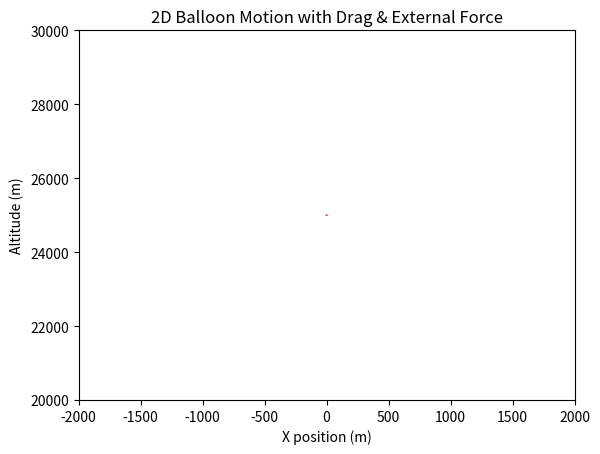

Generate this figure with matplotlib:
import numpy as np
import matplotlib.pyplot as plt
import matplotlib.animation as animation

# -------------------------------
# GLOBAL CONSTANTS
# -------------------------------
G = 9.81                 # gravitational acceleration (m/s^2)
R = 8.314462618          # universal gas constant (J/(mol*K))
T_BALLOON = 273.15 + 20  # internal gas temperature (K) (~20°C)
T_AIR = 273.15 + 15      # ambient air temperature (K)
M_AIR = 0.0289647        # molar mass of air (kg/mol)
P0 = 101325              # sea-level standard atmospheric pressure (Pa)
SCALE_HEIGHT = 8500      # scale height (m)

DT = 1.0                 # Time step (s)
T_MAX = 60.0             # Simulation duration (s) - shortened for demonstration

# Volume fluctuation parameters
FLUCTUATION_FRACTION = 0.5   # ±5% of the stationary volume
FLUCTUATION_PERIOD = 60.0     # seconds for one full sine-wave cycle

# Drag parameters
CD = 0.5        # Drag coefficient (dimensionless)
AREA = 1.0      # Cross-sectional area of the balloon (m^2), purely for demonstration

# External force parameters (e.g., a "wind gust" or horizontal oscillation)
EXT_FORCE_AMPLITUDE = 100.0   # Newtons
EXT_FORCE_PERIOD = 30.0       # seconds for a full sine-wave cycle


class Atmosphere:
    """
    Simple model of the atmosphere to retrieve pressure and density
    as functions of altitude.
    """
    def __init__(self, p0=P0, scale_height=SCALE_HEIGHT, 
                 temperature=T_AIR, molar_mass=M_AIR):
        self.p0 = p0
        self.scale_height = scale_height
        self.temperature = temperature
        self.molar_mass = molar_mass
        
    def pressure(self, altitude):
        """
        Returns external pressure (Pa) at a given altitude
        using the exponential model: P(h) = P0 * exp(-h/H).
        """
        return self.p0 * np.exp(-altitude / self.scale_height)
    
    def density(self, altitude):
        """
        Returns air density (kg/m^3) at a given altitude
        via the ideal gas law: rho = P * M_air / (R * T).
        """
        p = self.pressure(altitude)
        rho = p * self.molar_mass / (R * self.temperature)
        return rho


class Balloon:
    """
    A weather balloon that would be nearly stationary at the initial altitude
    if its volume were constant, but which now oscillates around that
    'stationary' volume. We also add:
      - Drag force that opposes motion.
      - External (time-varying) horizontal force.
      - 2D motion (x, y).
    """
    def __init__(self, 
                 mass_balloon=2.0,
                 x=0.0,               # start x-position
                 y=25000.0,          # start y-position (altitude)
                 vx=0.0,             # start x-velocity
                 vy=0.0,             # start y-velocity
                 atmosphere=Atmosphere()):
        
        self.mass_balloon = mass_balloon
        self.x = x
        self.y = y
        self.vx = vx
        self.vy = vy
        self.atmosphere = atmosphere
        
        # Compute the "stationary volume" that balances weight at the initial altitude:
        rho_air = self.atmosphere.density(self.y)
        self.stationary_volume = self.mass_balloon / rho_air

    def dynamic_volume(self, t):
        """
        Slightly oscillate around the stationary volume:
          V(t) = V_stationary + amplitude * sin(...)
        with amplitude = (FLUCTUATION_FRACTION * V_stationary).
        """
        amplitude = FLUCTUATION_FRACTION * self.stationary_volume
        phase = 2.0 * np.pi * (t / FLUCTUATION_PERIOD)
        
        return self.stationary_volume + amplitude * np.sin(phase)
    
    def buoyant_force(self, t):
        """
        Buoyant force (in Newtons) is upward along +y.
        magnitude = rho_air * g * volume.
        We'll return a 2D vector = (0, +F_buoy).
        """
        rho_air = self.atmosphere.density(self.y)
        vol = self.dynamic_volume(t)
        F_mag = rho_air * G * vol
        return (0.0, F_mag)
    
    def weight(self):
        """
        Weight is downward along -y.
        We'll return a 2D vector = (0, -mg).
        """
        return (0.0, -self.mass_balloon * G)
    
    def external_force(self, t):
        """
        Time-varying external force, e.g., a sinusoidal horizontal "gust."
        We'll apply it in the +x direction with a sinusoidal pattern.

        Fx(t) = EXT_FORCE_AMPLITUDE * sin(2π * t/EXT_FORCE_PERIOD)
        Fy(t) = 0
        """
        phase = 2.0 * np.pi * (t / EXT_FORCE_PERIOD)
        Fx = EXT_FORCE_AMPLITUDE * np.sin(phase)
        Fy = 0.0
        return (Fx, Fy)
    
    def drag_force(self):
        """
        Drag force in 2D:
          F_drag = -1/2 * Cd * A * rho * v^2 * (v̂)
        where (v̂) is the velocity unit vector.
        
        We use the local air density at balloon's altitude.
        """
        # If speed is zero, drag is zero
        speed = np.sqrt(self.vx**2 + self.vy**2)
        if speed < 1e-8:
            return (0.0, 0.0)
        
        # Local air density
        rho_air = self.atmosphere.density(self.y)

        # Magnitude of the drag
        F_drag_mag = 0.5 * CD * AREA * rho_air * (speed**2)
        
        # Direction opposite velocity
        drag_x = -F_drag_mag * (self.vx / speed)
        drag_y = -F_drag_mag * (self.vy / speed)
        return (drag_x, drag_y)
    
    def net_force(self, t):
        """
        Sum of all forces in 2D:
          buoyant (up), weight (down), drag (opposite velocity), external (time-varying).
        Returns a tuple (Fx, Fy).
        """
        Fx_buoy, Fy_buoy = self.buoyant_force(t)
        Fx_wt, Fy_wt = self.weight()
        Fx_drag, Fy_drag = self.drag_force()
        Fx_ext, Fy_ext = self.external_force(t)
        
        Fx_net = Fx_buoy + Fx_wt + Fx_drag + Fx_ext
        Fy_net = Fy_buoy + Fy_wt + Fy_drag + Fy_ext
        return (Fx_net, Fy_net)
    
    def update(self, t, dt):
        """
        Update balloon's velocity and position using a simple Euler step in 2D.
        We'll also print the forces each time step.
        """
        # Get each force individually, just for printing
        (Fx_buoy, Fy_buoy) = self.buoyant_force(t)
        (Fx_wt, Fy_wt) = self.weight()
        (Fx_drag, Fy_drag) = self.drag_force()
        (Fx_ext, Fy_ext) = self.external_force(t)
        
        # Summation for net
        Fx_net = Fx_buoy + Fx_wt + Fx_drag + Fx_ext
        Fy_net = Fy_buoy + Fy_wt + Fy_drag + Fy_ext
        
        # Print all force values
        print(f"t={t:4.1f}s | "
              f"Buoy=({Fx_buoy:.2f},{Fy_buoy:.2f}) N, "
              f"Weight=({Fx_wt:.2f},{Fy_wt:.2f}) N, "
              f"Drag=({Fx_drag:.2f},{Fy_drag:.2f}) N, "
              f"External=({Fx_ext:.2f},{Fy_ext:.2f}) N, "
              f"Net=({Fx_net:.2f},{Fy_net:.2f}) N")
        
        # Acceleration
        ax = Fx_net / self.mass_balloon
        ay = Fy_net / self.mass_balloon
        
        # Update velocities
        self.vx += ax * dt
        self.vy += ay * dt
        
        # Update positions
        self.x += self.vx * dt
        self.y += self.vy * dt
        
        # Prevent negative altitude:
        if self.y < 0:
            self.y = 0
            self.vy = 0


# ----------------------------
# RUN THE SIMULATION
# ----------------------------
balloon = Balloon(
    mass_balloon=2.0,
    x=0.0,
    y=25000.0,
    vx=0.0,
    vy=0.0
)

times = []
xs = []
ys = []
volumes = []

time = 0.0
while time <= T_MAX:
    times.append(time)
    xs.append(balloon.x)
    ys.append(balloon.y)
    volumes.append(balloon.dynamic_volume(time))
    
    balloon.update(time, DT)
    time += DT

# ----------------------------
# ANIMATION
# ----------------------------
fig, ax = plt.subplots()
ax.set_title("2D Balloon Motion with Drag & External Force")
ax.set_xlabel("X position (m)")
ax.set_ylabel("Altitude (m)")

# Let's focus on the region around x in [-2000,2000], y in [20000,30000]
ax.set_xlim(-2000, 2000)
ax.set_ylim(20000, 30000)

# Create the circle object; we'll update its center & radius in the animation.
# For the radius, we scale with the cubic root of volume (arbitrary for aesthetics).
initial_center = (xs[0], ys[0])
initial_radius = (volumes[0]) ** (1.0/3.0)
circle = plt.Circle(initial_center, initial_radius, color='red')
ax.add_patch(circle)

def init():
    circle.center = (xs[0], ys[0])
    circle.radius = (volumes[0]) ** (1.0/3.0)
    return (circle,)

def animate(i):
    cx = xs[i]
    cy = ys[i]
    circle.center = (cx, cy)
    
    # Recompute radius based on volume
    r = (volumes[i]) ** (1.0/3.0)
    circle.radius = r
    return (circle,)

ani = animation.FuncAnimation(
    fig,
    animate,
    frames=len(times),
    init_func=init,
    interval=300,  # slowed down so you can see it move step by step
    blit=True,
    repeat=False
)

plt.show()
